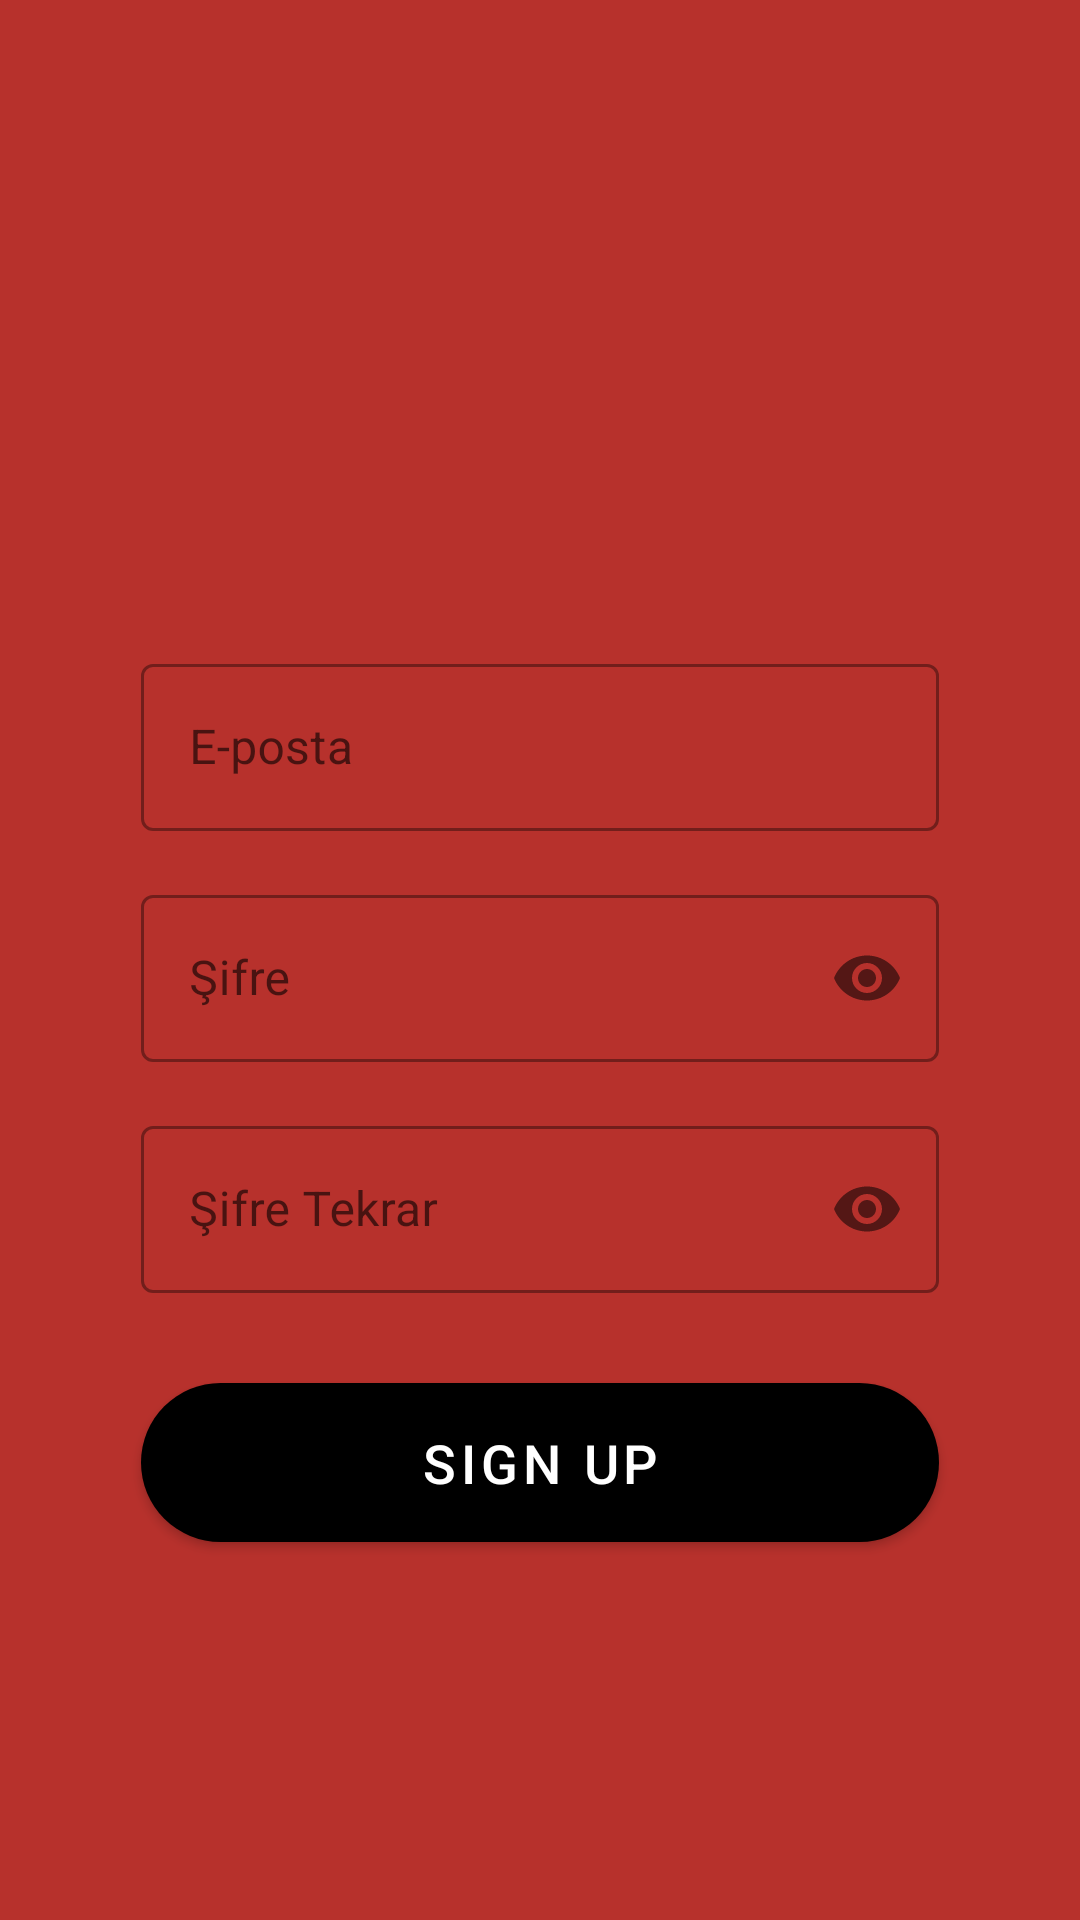

Reconstruct the res/layout file that produces this screen, plus the resources it refers to.
<!-- AndroidManifest.xml: application theme Theme.Luggo -->
<!-- res/layout/activity_signup.xml -->
<?xml version="1.0" encoding="utf-8"?>
<androidx.constraintlayout.widget.ConstraintLayout xmlns:android="http://schemas.android.com/apk/res/android"
    xmlns:app="http://schemas.android.com/apk/res-auto"
    android:layout_width="match_parent"
    android:layout_height="match_parent"
    android:background="@color/red">

    <ImageView
        android:id="@+id/logo"
        android:layout_width="120dp"
        android:layout_height="120dp"
        android:layout_marginTop="48dp"
        android:src="@drawable/ic_launcher_foreground"
        android:contentDescription="Logo"
        app:layout_constraintTop_toTopOf="parent"
        app:layout_constraintStart_toStartOf="parent"
        app:layout_constraintEnd_toEndOf="parent" />

    <com.google.android.material.textfield.TextInputLayout
        android:id="@+id/emailLayout"
        android:layout_width="266dp"
        android:layout_height="wrap_content"
        android:layout_marginTop="48dp"
        style="@style/Widget.MaterialComponents.TextInputLayout.OutlinedBox"
        app:layout_constraintTop_toBottomOf="@id/logo"
        app:layout_constraintStart_toStartOf="parent"
        app:layout_constraintEnd_toEndOf="parent">

        <com.google.android.material.textfield.TextInputEditText
            android:id="@+id/editTextEmail"
            android:layout_width="match_parent"
            android:layout_height="wrap_content"
            android:hint="E-posta"
            android:inputType="textEmailAddress" />

    </com.google.android.material.textfield.TextInputLayout>

    <com.google.android.material.textfield.TextInputLayout
        android:id="@+id/passwordLayout"
        android:layout_width="266dp"
        android:layout_height="wrap_content"
        android:layout_marginTop="16dp"
        app:passwordToggleEnabled="true"
        style="@style/Widget.MaterialComponents.TextInputLayout.OutlinedBox"
        app:layout_constraintTop_toBottomOf="@id/emailLayout"
        app:layout_constraintStart_toStartOf="parent"
        app:layout_constraintEnd_toEndOf="parent">

        <com.google.android.material.textfield.TextInputEditText
            android:id="@+id/editTextPassword"
            android:layout_width="match_parent"
            android:layout_height="wrap_content"
            android:hint="Şifre"
            android:inputType="textPassword" />

    </com.google.android.material.textfield.TextInputLayout>

    <com.google.android.material.textfield.TextInputLayout
        android:id="@+id/confirmPasswordLayout"
        android:layout_width="266dp"
        android:layout_height="wrap_content"
        android:layout_marginTop="16dp"
        app:passwordToggleEnabled="true"
        style="@style/Widget.MaterialComponents.TextInputLayout.OutlinedBox"
        app:layout_constraintTop_toBottomOf="@id/passwordLayout"
        app:layout_constraintStart_toStartOf="parent"
        app:layout_constraintEnd_toEndOf="parent">

        <com.google.android.material.textfield.TextInputEditText
            android:id="@+id/editTextConfirmPassword"
            android:layout_width="match_parent"
            android:layout_height="wrap_content"
            android:hint="Şifre Tekrar"
            android:inputType="textPassword" />

    </com.google.android.material.textfield.TextInputLayout>

    <com.google.android.material.button.MaterialButton
        android:id="@+id/buttonSignUp"
        android:layout_width="266dp"
        android:layout_height="65dp"
        android:text="SIGN UP"
        android:textColor="@color/white"
        android:textSize="18sp"
        app:cornerRadius="35dp"
        app:backgroundTint="#000000"
        app:layout_constraintTop_toBottomOf="@id/confirmPasswordLayout"
        app:layout_constraintStart_toStartOf="parent"
        app:layout_constraintEnd_toEndOf="parent"
        android:layout_marginTop="24dp" />

</androidx.constraintlayout.widget.ConstraintLayout>
<!-- resources referenced by this layout -->
<resources>
  <color name="white">#FFFFFFFF</color>
  <style name="Theme.Luggo" parent="Theme.MaterialComponents.DayNight.NoActionBar">
          
          <item name="colorPrimary">#E31E24</item>
          <item name="colorPrimaryVariant">#E31E24</item>
          <item name="colorOnPrimary">@color/white</item>
          
          <item name="colorSecondary">#E31E24</item>
          <item name="colorSecondaryVariant">#E31E24</item>
          <item name="colorOnSecondary">@color/black</item>
          
          <item name="android:statusBarColor">#E31E24</item>
          <item name="android:windowLightStatusBar">false</item>
          <item name="windowActionBar">false</item>
          <item name="windowNoTitle">true</item>
          <item name="android:windowBackground">@drawable/login_background</item>
      </style>
  <color name="black">#FF000000</color>
  <!-- drawable login_background (drawable) -->
  <?xml version="1.0" encoding="utf-8"?>
  <shape xmlns:tools="http://schemas.android.com/tools"
      xmlns:android="http://schemas.android.com/apk/res/android"
      tools:ignore="ExtraText">
  
      android:shape="rectangle">
      <gradient
          android:angle="270"
          android:centerColor="#B7312C"
          android:endColor="#B7312C"
          android:startColor="#B7312C"
          android:type="linear"/>
  </shape>
</resources>
